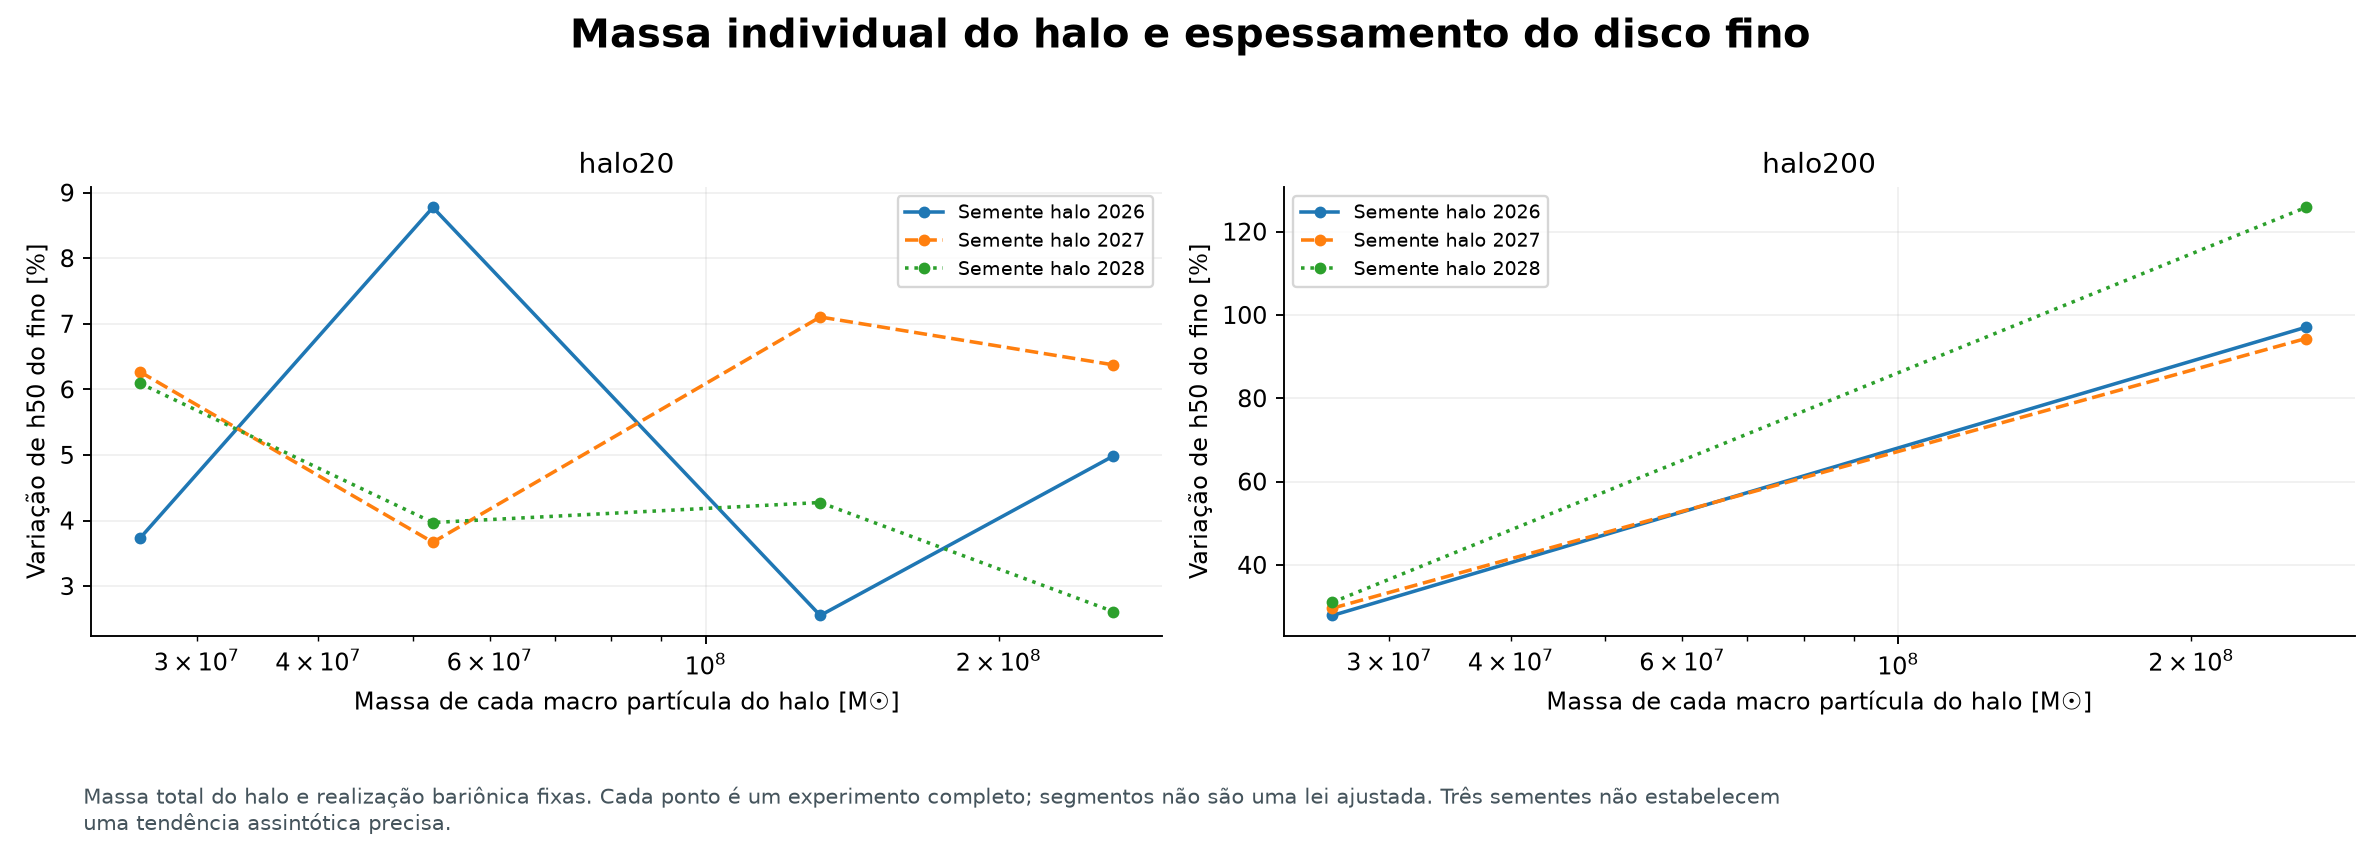

The data file committed next to this chart (first rows):
series, panel_zero_based_row_major, x_units_as_labelled, y_units_as_labelled
Semente halo 2026, 0, 26228230, 3.727
Semente halo 2026, 0, 52456461, 8.775
Semente halo 2026, 0, 131141152, 2.552
Semente halo 2026, 0, 262282303, 4.983
Semente halo 2027, 0, 26228230, 6.269
Semente halo 2027, 0, 52456461, 3.669
Semente halo 2027, 0, 131141152, 7.104
Semente halo 2027, 0, 262282303, 6.374
Semente halo 2028, 0, 26228230, 6.093
Semente halo 2028, 0, 52456461, 3.969
Semente halo 2028, 0, 131141152, 4.275
Semente halo 2028, 0, 262282303, 2.611
Semente halo 2026, 1, 26228230, 27.85
Semente halo 2026, 1, 262282303, 97.04
Semente halo 2027, 1, 26228230, 29.59
Semente halo 2027, 1, 262282303, 94.34
Semente halo 2028, 1, 26228230, 31.01
Semente halo 2028, 1, 262282303, 125.8
